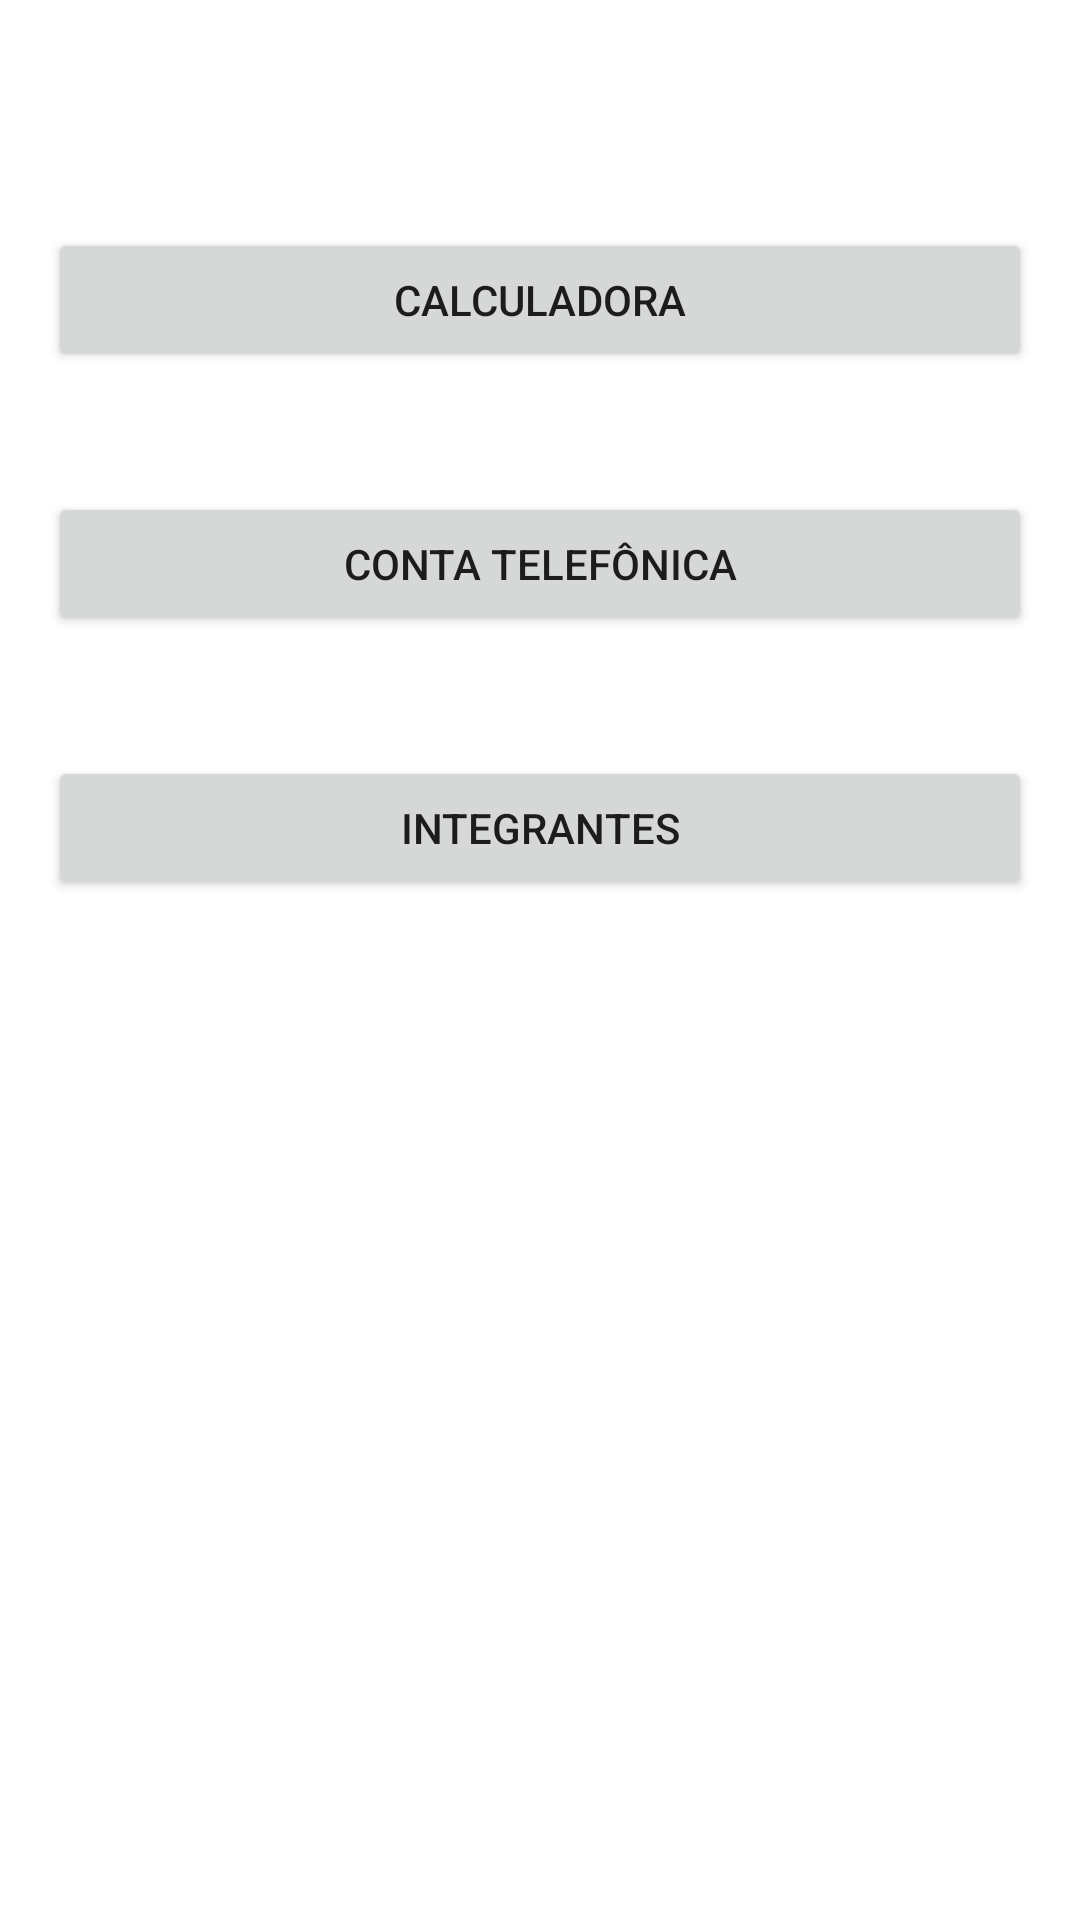

Produce the Android XML layout that renders to this screen, including the resource entries it uses.
<!-- AndroidManifest.xml: application theme Theme.Checkpoint01 -->
<!-- res/layout/activity_main.xml -->
<?xml version="1.0" encoding="utf-8"?>
<androidx.constraintlayout.widget.ConstraintLayout xmlns:android="http://schemas.android.com/apk/res/android"
    xmlns:app="http://schemas.android.com/apk/res-auto"
    xmlns:tools="http://schemas.android.com/tools"
    android:layout_width="match_parent"
    android:layout_height="match_parent"
    android:paddingHorizontal="16dp"
    tools:context=".MainActivity">

    <Button
        android:id="@+id/btnCalculadora"
        android:layout_width="0dp"
        android:layout_height="wrap_content"
        android:layout_marginTop="76dp"
        android:paddingHorizontal="16dp"
        android:text="CALCULADORA"
        app:layout_constraintEnd_toEndOf="parent"
        app:layout_constraintStart_toStartOf="parent"
        app:layout_constraintTop_toTopOf="parent" />

    <Button
        android:id="@+id/btnConta"
        android:layout_width="0dp"
        android:layout_height="wrap_content"
        android:layout_marginTop="40dp"
        android:text="CONTA TELEFÔNICA"
        app:layout_constraintEnd_toEndOf="parent"
        app:layout_constraintStart_toStartOf="parent"
        app:layout_constraintTop_toBottomOf="@+id/btnCalculadora" />

    <Button
        android:id="@+id/btnIntegrantes"
        android:layout_width="0dp"
        android:layout_height="wrap_content"
        android:layout_marginTop="40dp"
        android:text="INTEGRANTES"
        app:layout_constraintEnd_toEndOf="parent"
        app:layout_constraintStart_toStartOf="parent"
        app:layout_constraintTop_toBottomOf="@+id/btnConta" />
</androidx.constraintlayout.widget.ConstraintLayout>
<!-- resources referenced by this layout -->
<resources>
  <style name="Theme.Checkpoint01" parent="Theme.MaterialComponents.DayNight.DarkActionBar">
          
          <item name="colorPrimary">@color/purple_500</item>
          <item name="colorPrimaryVariant">@color/purple_700</item>
          <item name="colorOnPrimary">@color/white</item>
          
          <item name="colorSecondary">@color/teal_200</item>
          <item name="colorSecondaryVariant">@color/teal_700</item>
          <item name="colorOnSecondary">@color/black</item>
          
          <item name="android:statusBarColor" tools:targetApi="l">?attr/colorPrimaryVariant</item>
          
      </style>
  <!-- not gathered from this repository: default colours our renderer supplied (Android Studio template values) -->
  <color name="purple_500">#FF6200EE</color>
  <color name="purple_700">#FF3700B3</color>
  <color name="teal_200">#FF03DAC5</color>
  <color name="teal_700">#FF018786</color>
  <color name="black">#FF000000</color>
  <color name="white">#FFFFFFFF</color>
</resources>
